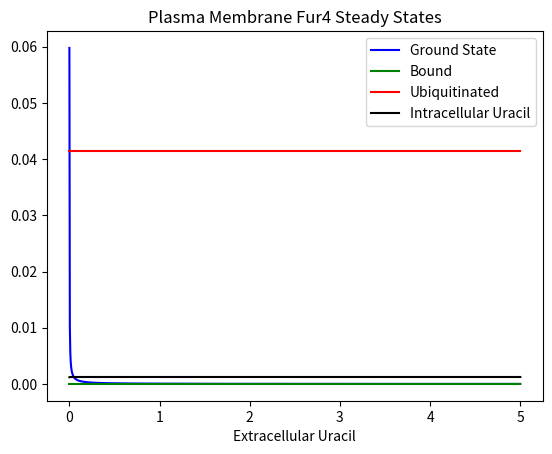

Python code for this plot:
from matplotlib import pyplot as plt
import numpy as np

constant = 1000
S_e = np.linspace(0.001,5,constant)

A_p = 314
a = 1
j = 10**2
K_d = 0.74
K_m = 2.5
k = j/K_d
v_m = 8.8 * 10**3
V = 523
W = 32
y = 0.000083
z = .002


P = (-A_p*S_e*W*a*y - A_p*S_e*W*j*y - S_e*W*a*v_m + np.sqrt(S_e*W*(A_p**2*S_e*W*a**2*y**2 + 2*A_p**2*S_e*W*a*j*y**2 + A_p**2*S_e*W*j**2*y**2 + 4*A_p*K_m*a**2*v_m*y + 4*A_p*K_m*a*j*v_m*y - 2*A_p*S_e*W*a**2*v_m*y - 2*A_p*S_e*W*a*j*v_m*y + S_e*W*a**2*v_m**2)))/(2*A_p*S_e*a*k*(K_m - S_e*W))
P_b = y/a
P_u = y/z
S = (S_e*W*(A_p*a*y + A_p*j*y - a*v_m) + np.sqrt(S_e*W*(A_p**2*S_e*W*a**2*y**2 + 2*A_p**2*S_e*W*a*j*y**2 + A_p**2*S_e*W*j**2*y**2 + 4*A_p*K_m*a**2*v_m*y + 4*A_p*K_m*a*j*v_m*y - 2*A_p*S_e*W*a**2*v_m*y - 2*A_p*S_e*W*a*j*v_m*y + S_e*W*a**2*v_m**2)))/(2*a*v_m)

#Steady State
P = (-S_e*V*W*a*y - S_e*V*W*j*y - S_e*W*a*v_m + np.sqrt(S_e*W*(4*K_m*V*a**2*v_m*y + 4*K_m*V*a*j*v_m*y + S_e*V**2*W*a**2*y**2 + 2*S_e*V**2*W*a*j*y**2 + S_e*V**2*W*j**2*y**2 - 2*S_e*V*W*a**2*v_m*y - 2*S_e*V*W*a*j*v_m*y + S_e*W*a**2*v_m**2)))/(2*S_e*V*a*k*(K_m - S_e*W))
P_b = y/a
P_u = y/z
S = (S_e*W*(V*a*y + V*j*y - a*v_m) + np.sqrt(S_e*W*(4*K_m*V*a**2*v_m*y + 4*K_m*V*a*j*v_m*y + S_e*V**2*W*a**2*y**2 + 2*S_e*V**2*W*a*j*y**2 + S_e*V**2*W*j**2*y**2 - 2*S_e*V*W*a**2*v_m*y - 2*S_e*V*W*a*j*v_m*y + S_e*W*a**2*v_m**2)))/(2*a*v_m)


plt.plot(S_e,P,'b',label = "Ground State")
plt.plot(S_e,[P_b for _ in range(constant)],'g',label = "Bound")
plt.plot(S_e,[P_u for _ in range(constant)],'r',label = "Ubiquitinated")
plt.plot(S_e,S,'k',label = "Intracellular Uracil")
plt.legend()
plt.xlabel("Extracellular Uracil")
plt.title("Plasma Membrane Fur4 Steady States")
plt.show()